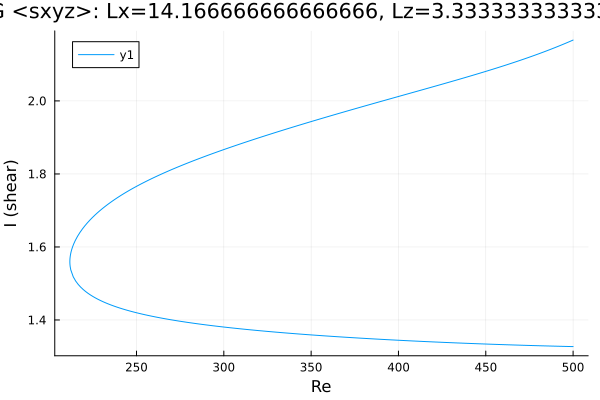

Values plotted in this chart, from the file beside it:
Re, shear
500.0, 2.167
498.6, 2.164
497.2, 2.161
495.8, 2.158
494.4, 2.155
493, 2.152
491.5, 2.15
490.1, 2.147
488.7, 2.144
487.3, 2.142
485.9, 2.139
484.5, 2.136
483.1, 2.134
481.6, 2.131
480.2, 2.129
478.8, 2.126
477.4, 2.124
476, 2.122
474.6, 2.119
473.2, 2.117
471.7, 2.114
470.6, 2.113
469.2, 2.11
467.8, 2.108
466.3, 2.106
464.9, 2.103
463.5, 2.101
462.1, 2.099
460.7, 2.097
459.3, 2.095
457.9, 2.093
456.4, 2.09
455, 2.088
453.6, 2.086
452.2, 2.084
450.8, 2.082
449.4, 2.08
448, 2.078
446.5, 2.076
445.1, 2.074
443.7, 2.072
442.3, 2.07
440.9, 2.068
439.5, 2.066
438.1, 2.064
436.6, 2.062
435.2, 2.06
433.8, 2.058
432.4, 2.056
431, 2.054
429.6, 2.052
428.2, 2.05
426.7, 2.048
425.3, 2.046
423.9, 2.044
422.5, 2.042
421.1, 2.04
419.7, 2.039
418.3, 2.037
416.8, 2.035
... 419 more rows
